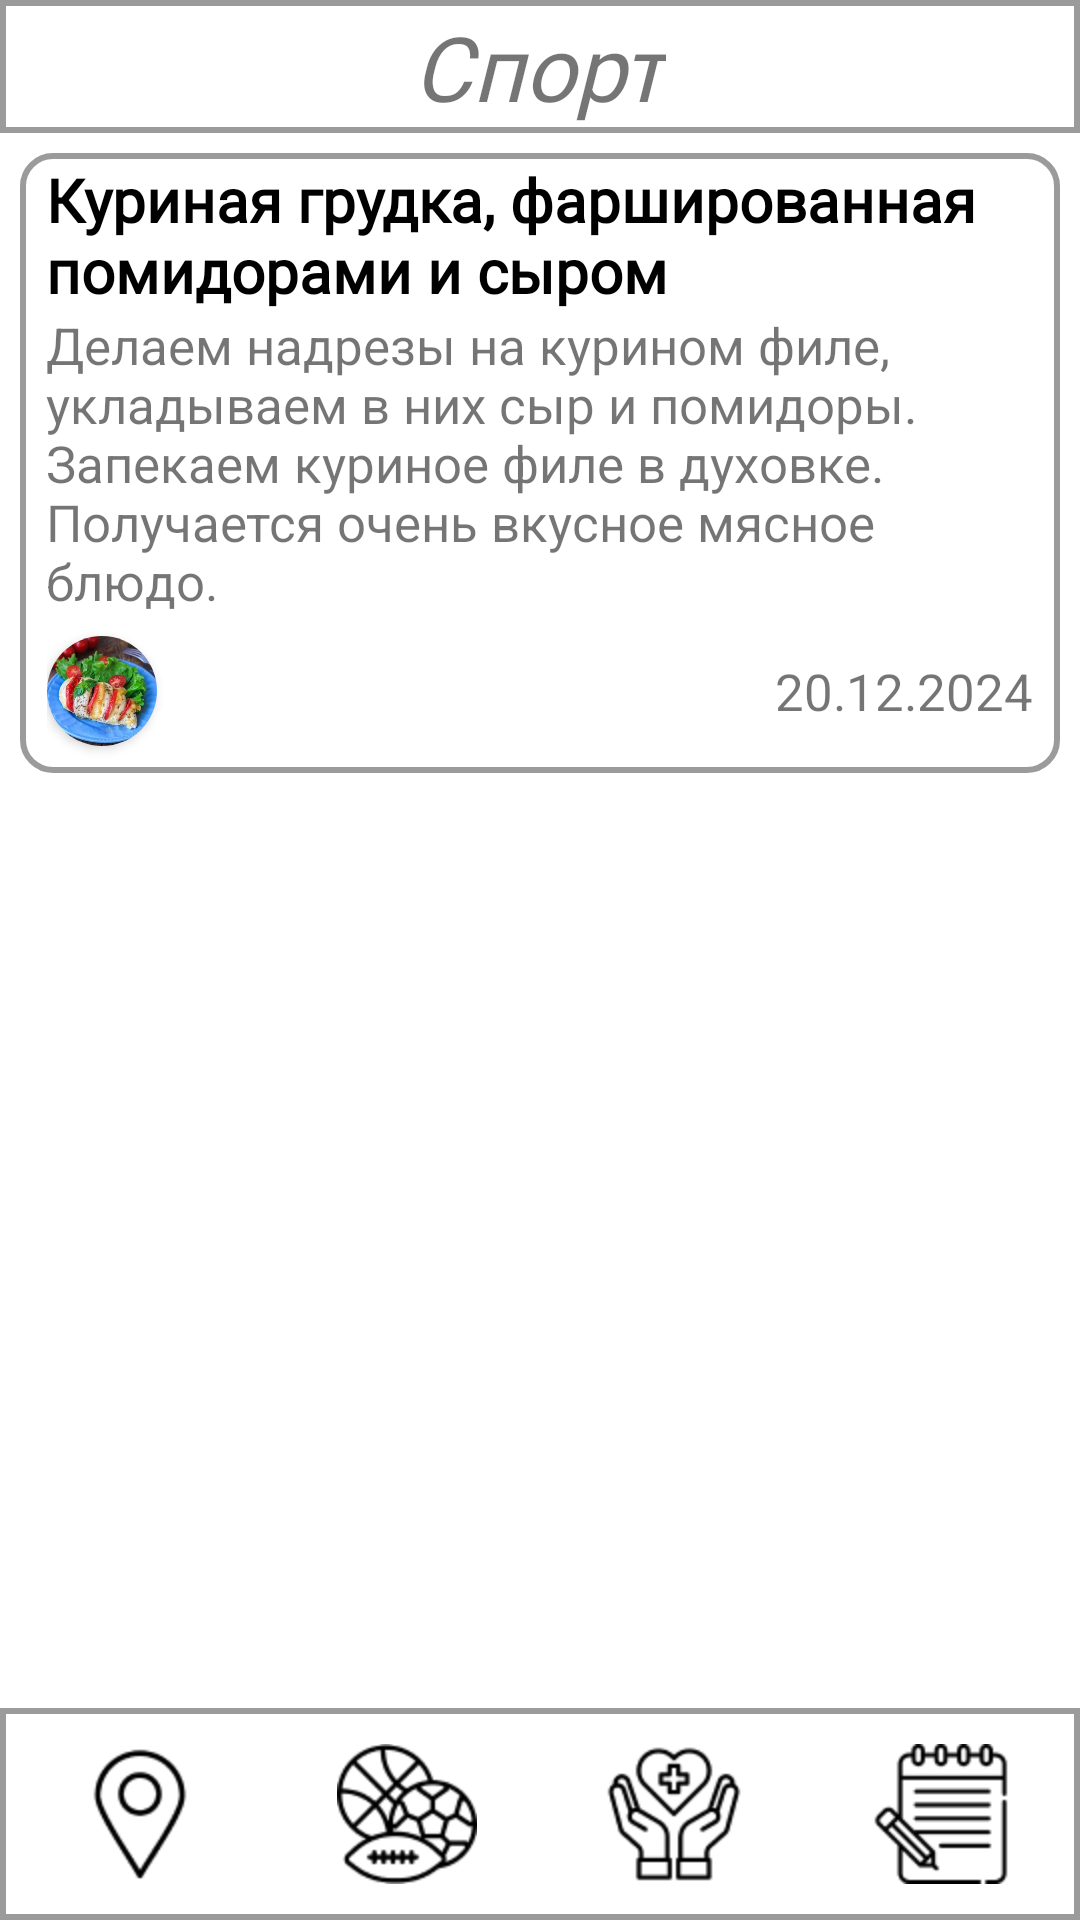

The Android layout XML behind this screen, and the referenced resources:
<!-- AndroidManifest.xml: application theme Theme.MyDish -->
<!-- res/layout/recipes.xml -->
<?xml version="1.0" encoding="utf-8"?>
<androidx.constraintlayout.widget.ConstraintLayout xmlns:android="http://schemas.android.com/apk/res/android"
    xmlns:app="http://schemas.android.com/apk/res-auto"
    android:layout_width="match_parent"
    android:layout_height="match_parent">

    <ScrollView
        android:id="@+id/miniNews"
        android:layout_width="wrap_content"
        android:layout_height="0dp"
        android:orientation="vertical"

        app:layout_constraintEnd_toEndOf="parent"
        app:layout_constraintTop_toBottomOf="@+id/titlePage"
        app:layout_constraintBottom_toTopOf="@+id/controlPanel">
        <LinearLayout
            android:id="@+id/newsLayout"
            android:layout_width="match_parent"
            android:layout_height="wrap_content"
            android:orientation="vertical">

        <LinearLayout
            android:id="@+id/miniRec"
            android:layout_width="wrap_content"
            android:layout_height="wrap_content"
            android:layout_margin="20px"
            android:background="@drawable/stroke_corners"
            android:orientation="vertical"
            android:onClick="goToRecipe">

            <LinearLayout
                android:id="@+id/miniText"
                android:layout_width="wrap_content"
                android:layout_height="wrap_content"
                android:orientation="vertical">

                <TextView
                    android:id="@+id/titleMiniRec"
                    android:layout_width="wrap_content"
                    android:layout_height="wrap_content"
                    android:layout_marginHorizontal="20px"
                    android:fontFamily="@font/inter_semibold"
                    android:text="@string/test_title_recipes"
                    android:textColor="@color/black"
                    android:textSize="20sp"
                    android:textStyle="bold" />

                <TextView
                    android:id="@+id/textMiniRec"
                    android:layout_width="wrap_content"
                    android:layout_height="wrap_content"
                    android:layout_marginHorizontal="20px"
                    android:text="@string/test_small_text_recipes"
                    android:textSize="17sp"/>
                <LinearLayout
                    android:id="@+id/authorDate"
                    android:layout_width="match_parent"
                    android:layout_height="wrap_content"
                    android:layout_marginHorizontal="7dp"
                    android:orientation="horizontal"
                    >
                <androidx.cardview.widget.CardView
                    android:layout_width="wrap_content"
                    android:layout_height="wrap_content"
                    app:cardCornerRadius="50dp"
                    android:elevation="10dp"
                    android:layout_marginEnd="7dp"
                    android:layout_marginVertical="7dp"
                    android:layout_gravity="center_vertical">
                <ImageView
                    android:id="@+id/imageRec"
                    android:layout_width="110px"
                    android:layout_height="110px"
                    android:scaleType="centerCrop"
                    android:layout_gravity="top"
                    android:src="@mipmap/chicken"
                    android:contentDescription="@string/test_title_recipes"/>
                </androidx.cardview.widget.CardView>
                <TextView
                    android:id="@+id/date"
                    android:layout_width="0px"
                    android:layout_weight="1"
                    android:layout_height="wrap_content"
                    android:text="20.12.2024"
                    android:textSize="17sp"
                    android:gravity="end"
                    android:layout_gravity="center_vertical"/>
                </LinearLayout>


                

            </LinearLayout>
        </LinearLayout>
        </LinearLayout>

    </ScrollView>

    <LinearLayout
        android:id="@+id/titlePage"
        android:layout_width="match_parent"
        android:layout_height="wrap_content"
        android:background="@drawable/stroke"
        android:orientation="horizontal"
        app:layout_constraintTop_toTopOf="parent"
        app:layout_constraintStart_toStartOf="parent"
        android:gravity="center">

        <TextView
            android:id="@+id/name"
            android:layout_width="wrap_content"
            android:layout_height="match_parent"
            android:layout_gravity="center_vertical"
            android:fontFamily="@font/inter_extralight"
            android:text="@string/recipes"
            android:textSize="30sp"
            android:textStyle="italic" />
    </LinearLayout>

    <include layout="@layout/control_panel"/>
</androidx.constraintlayout.widget.ConstraintLayout>
<!-- res/layout/control_panel.xml (included above) -->
<?xml version="1.0" encoding="utf-8"?>
<LinearLayout xmlns:android="http://schemas.android.com/apk/res/android"
    xmlns:app="http://schemas.android.com/apk/res-auto"
    android:id="@+id/controlPanel"
    android:layout_width="match_parent"
    android:layout_height="wrap_content"
    android:background="@drawable/stroke"
    android:orientation="horizontal"
    app:layout_constraintBottom_toBottomOf="parent"
    app:layout_constraintStart_toStartOf="parent"
    app:layout_constraintEnd_toEndOf="parent">

        <ImageButton
            android:id="@+id/map_button"
            android:layout_width="0dp"
            android:layout_weight="1"
            android:layout_height="match_parent"
            android:backgroundTint="@color/white"
            android:contentDescription="@string/map"
            android:src="@mipmap/map"
            android:onClick="goToMap"/>

        <ImageButton
            android:id="@+id/recipes_button"
            android:layout_width="0dp"
            android:layout_weight="1"
            android:layout_height="match_parent"
            android:backgroundTint="@color/white"
            android:contentDescription="@string/recipes"
            android:src="@mipmap/recipes"
            android:onClick="goToRecipes"/>

        <ImageButton
            android:id="@+id/news_button"
            android:layout_width="0dp"
            android:layout_weight="1"
            android:layout_height="match_parent"
            android:backgroundTint="@color/white"
            android:contentDescription="@string/news"
            android:src="@mipmap/news"
            android:onClick="goToNews"/>

        <ImageButton
            android:id="@+id/notes_button"
            android:layout_width="0dp"
            android:layout_weight="1"
            android:layout_height="match_parent"
            android:backgroundTint="@color/white"
            android:contentDescription="@string/add_note"
            android:src="@mipmap/notes"
            android:onClick="goToNotes"/>

        

</LinearLayout>
<!-- resources referenced by this layout -->
<resources>
  <color name="black">#FF000000</color>
  <color name="white">#FFFFFFFF</color>
  <!-- drawable stroke (drawable) -->
  <?xml version="1.0" encoding="utf-8"?>
  <shape xmlns:android="http://schemas.android.com/apk/res/android" android:shape="rectangle">
      <padding android:left="2dp" android:right="2dp" android:top="2dp" android:bottom="2dp"/>
      <stroke android:width="2dp" android:color="@color/stroke"/>
  </shape>
  <!-- drawable stroke_corners (drawable) -->
  <?xml version="1.0" encoding="utf-8"?>
  <shape xmlns:android="http://schemas.android.com/apk/res/android" android:shape="rectangle">
      <padding android:left="2dp" android:right="2dp" android:top="2dp" android:bottom="2dp"/>
      <stroke android:width="2dp" android:color="@color/stroke"/>
      <corners android:radius="10dp"/>
  </shape>
  <!-- mipmap chicken: png bitmap (mipmap-hdpi, 268672 bytes) -->
  <!-- mipmap favorites: png bitmap (mipmap-hdpi, 1711 bytes) -->
  <!-- mipmap favorites_mini: png bitmap (mipmap-hdpi, 1105 bytes) -->
  <!-- mipmap map: png bitmap (mipmap-hdpi, 1613 bytes) -->
  <!-- mipmap news: png bitmap (mipmap-hdpi, 2570 bytes) -->
  <!-- mipmap notes: png bitmap (mipmap-hdpi, 1989 bytes) -->
  <!-- mipmap recipes: png bitmap (mipmap-hdpi, 3144 bytes) -->
  <string name="add_note">Добавить заметку</string>
  <string name="favorites">Избранное</string>
  <string name="map">Карта магазинов</string>
  <string name="news">Здоровье</string>
  <string name="recipes">Спорт</string>
  <string name="test_small_text_recipes">Делаем надрезы на курином филе, укладываем в них сыр и помидоры. Запекаем куриное филе в духовке. Получается очень вкусное мясное блюдо.</string>
  <string name="test_title_recipes">Куриная грудка, фаршированная помидорами и сыром</string>
  <style name="Theme.MyDish" parent="Theme.AppCompat.Light.NoActionBar">
          <item name="colorButtonNormal">#FFFFFF</item>
          <item name="android:windowBackground">#FFFFFF</item>
          <item name="android:windowAnimationStyle">@null</item>
      </style>
  <color name="stroke">#9B9B9B</color>
</resources>
